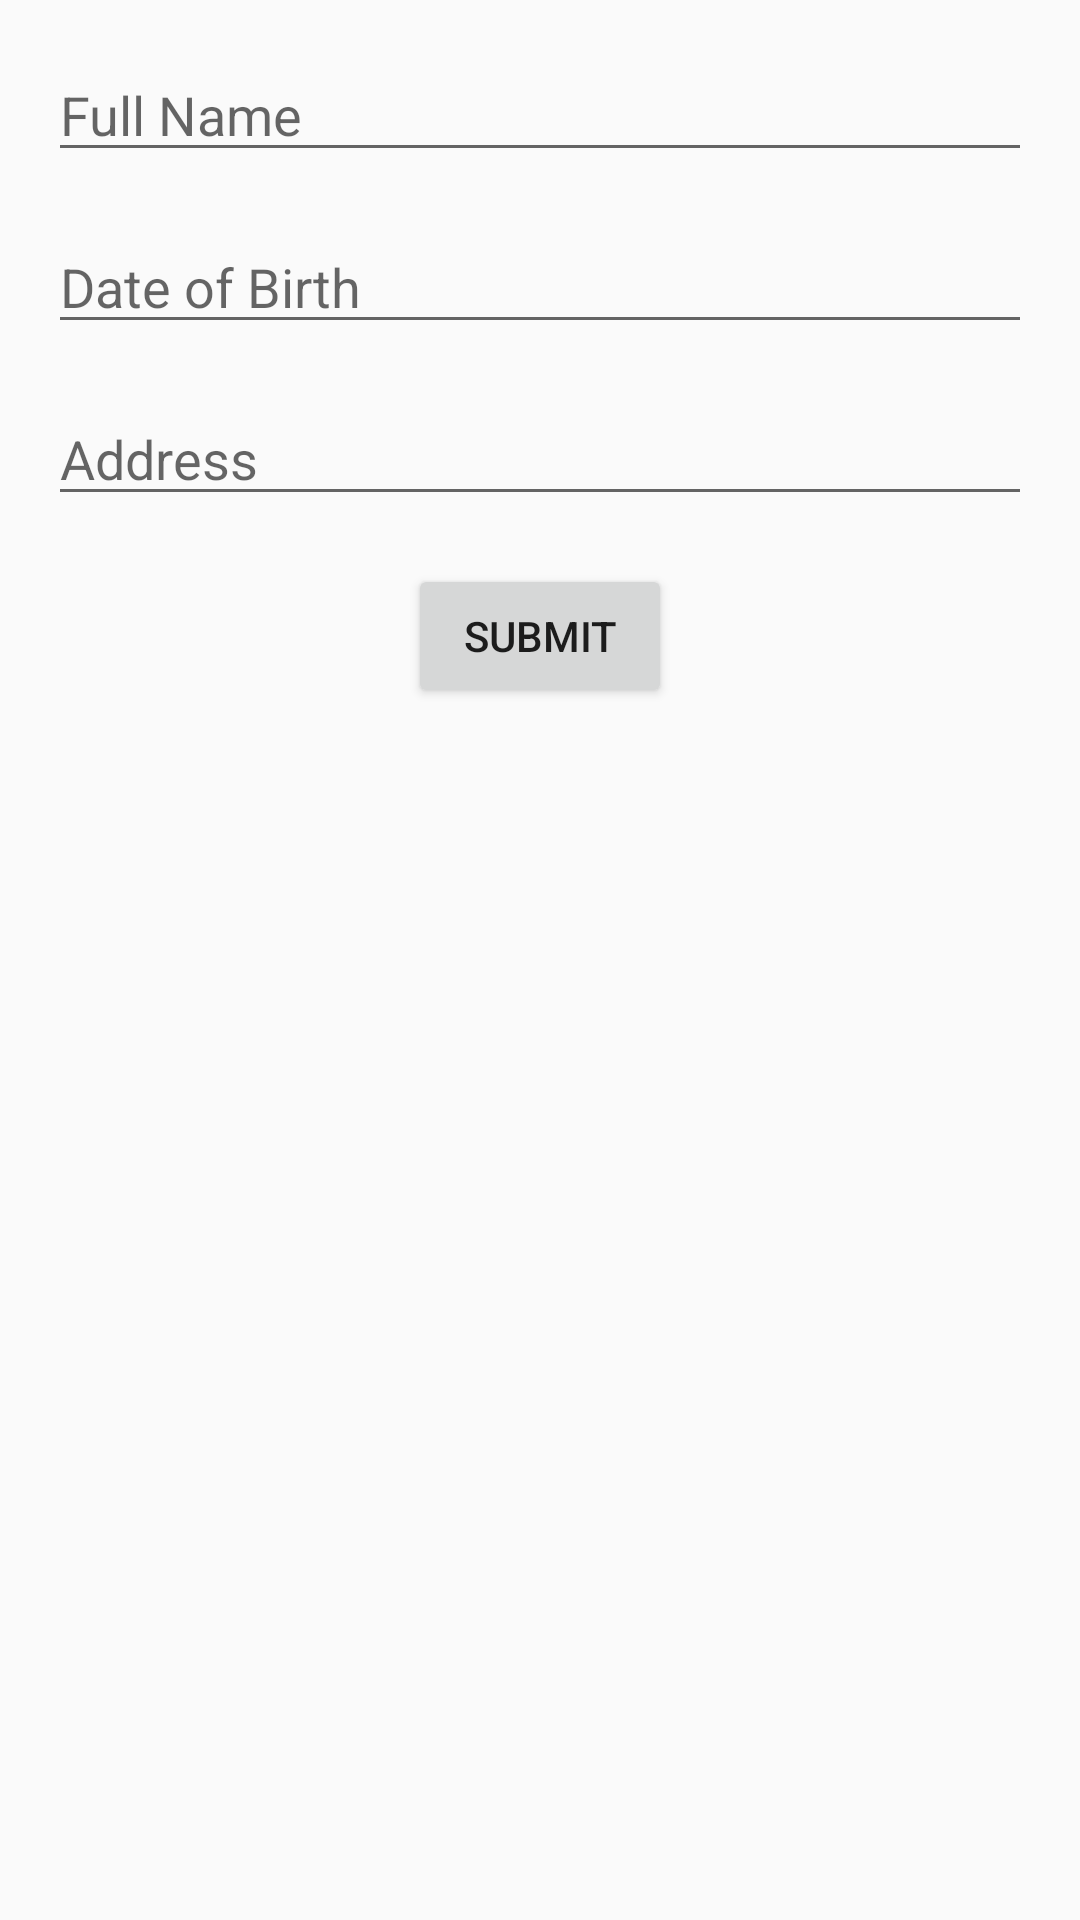

This screen was rendered from an Android layout file. Write that file and the resources it references.
<!-- AndroidManifest.xml: application theme AppTheme -->
<!-- res/layout/activity_user_details.xml -->
<androidx.constraintlayout.widget.ConstraintLayout xmlns:android="http://schemas.android.com/apk/res/android"
    xmlns:app="http://schemas.android.com/apk/res-auto"
    xmlns:tools="http://schemas.android.com/tools"
    android:layout_width="match_parent"
    android:layout_height="match_parent"
    tools:context=".UserDetailsActivity">

    <EditText
        android:id="@+id/et_name"
        android:layout_width="0dp"
        android:layout_height="wrap_content"
        android:hint="Full Name"
        android:layout_margin="16dp"
        app:layout_constraintTop_toTopOf="parent"
        app:layout_constraintStart_toStartOf="parent"
        app:layout_constraintEnd_toEndOf="parent" />

    <EditText
        android:id="@+id/et_dob"
        android:layout_width="0dp"
        android:layout_height="wrap_content"
        android:hint="Date of Birth"
        android:layout_margin="16dp"
        app:layout_constraintTop_toBottomOf="@id/et_name"
        app:layout_constraintStart_toStartOf="parent"
        app:layout_constraintEnd_toEndOf="parent" />

    <EditText
        android:id="@+id/et_address"
        android:layout_width="0dp"
        android:layout_height="wrap_content"
        android:hint="Address"
        android:layout_margin="16dp"
        app:layout_constraintTop_toBottomOf="@id/et_dob"
        app:layout_constraintStart_toStartOf="parent"
        app:layout_constraintEnd_toEndOf="parent" />

    <Button
        android:id="@+id/btn_submit_details"
        android:layout_width="wrap_content"
        android:layout_height="wrap_content"
        android:layout_marginTop="16dp"
        android:text="Submit"
        app:layout_constraintTop_toBottomOf="@id/et_address"
        app:layout_constraintStart_toStartOf="parent"
        app:layout_constraintEnd_toEndOf="parent" />
</androidx.constraintlayout.widget.ConstraintLayout>
<!-- resources referenced by this layout -->
<resources>
  <style name="AppTheme" parent="Theme.AppCompat.Light.DarkActionBar">
      
      <item name="colorPrimary">@color/colorPrimary</item>
      <item name="colorPrimaryDark">@color/colorPrimaryDark</item>
      <item name="colorAccent">@color/colorAccent</item>
  </style>
  <!-- not gathered from this repository: default colours our renderer supplied (Android Studio template values) -->
  <color name="colorPrimary">#FF6200EE</color>
  <color name="colorPrimaryDark">#FF3700B3</color>
  <color name="colorAccent">#FF03DAC5</color>
</resources>
